Dataset: Augmentation (GitHub, Priyanah/Cervical-Cancer-Using-Machine-Learning). Classes: carcinoma in situ, light dysplastic, moderate dysplastic, normal columnar, normal intermediate, normal superficial, severe dysplastic.

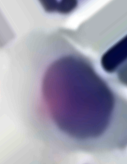
Label: light dysplastic

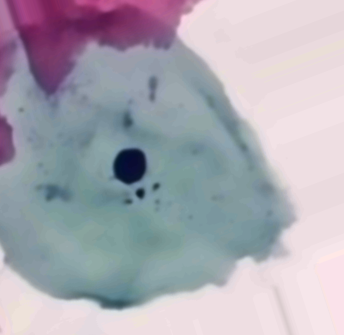
Label: normal superficial

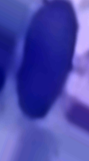
Label: normal columnar

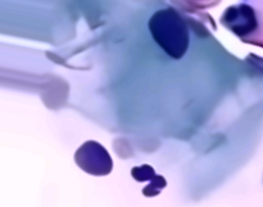
Label: normal intermediate

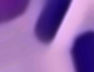
Label: carcinoma in situ

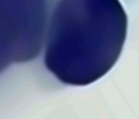
Label: severe dysplastic
